Photos from the image-classification dataset "DATASETS_ORGANIZED" in the GitHub repository louieesss/Capstone. Its 3 classes are: not pollinated, pollinated, pollinating.

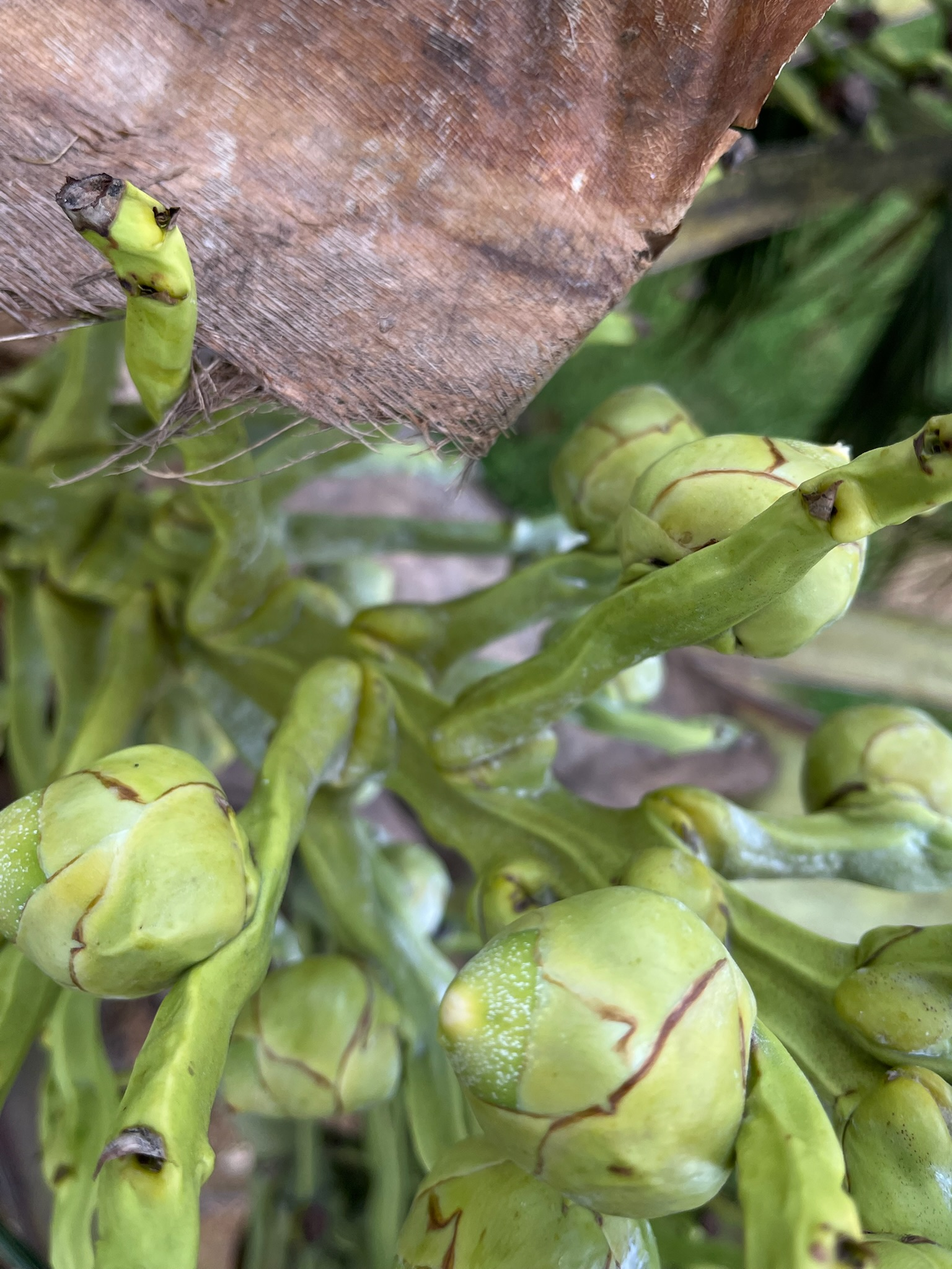
Label: pollinating

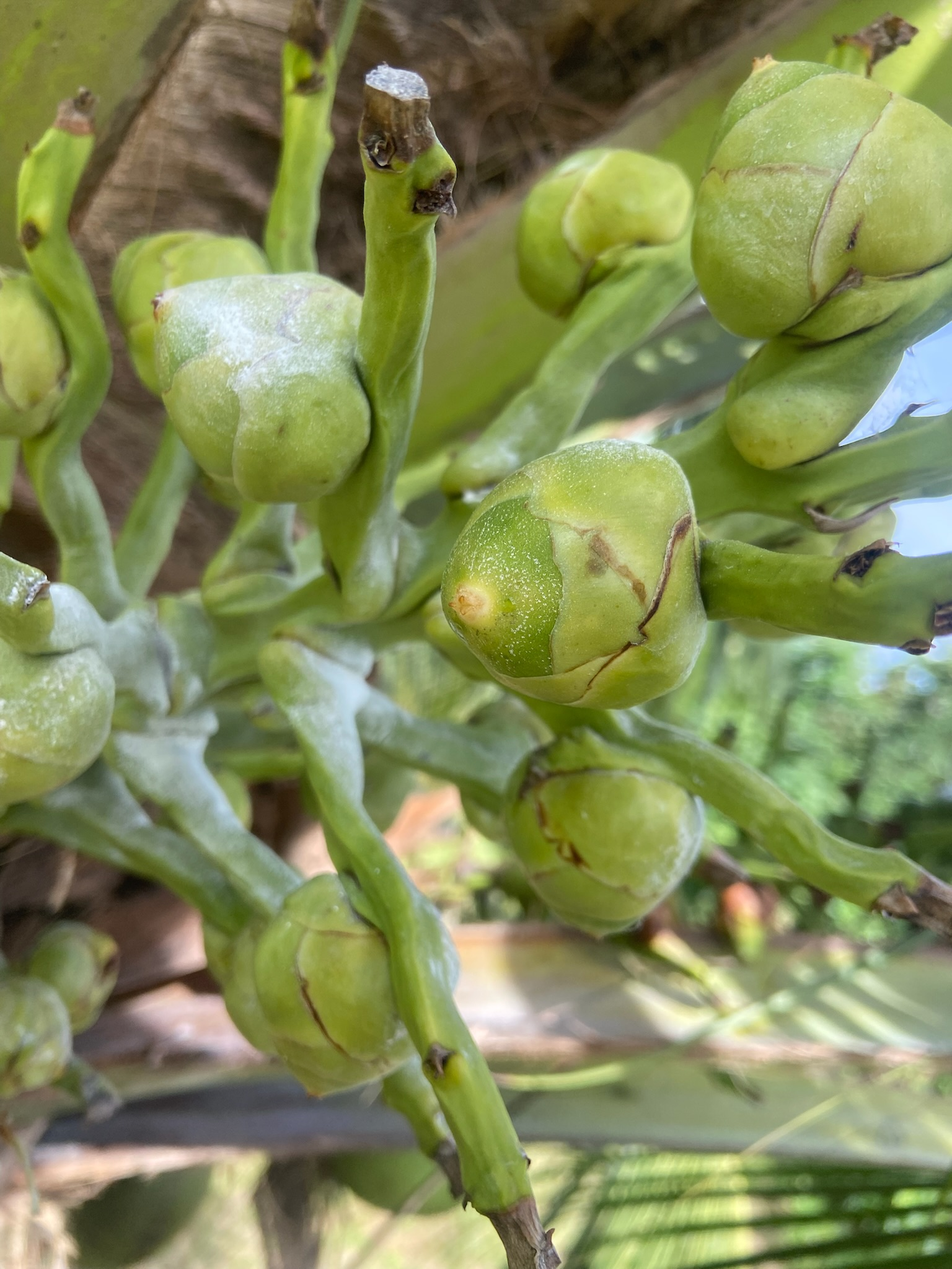
Label: pollinating

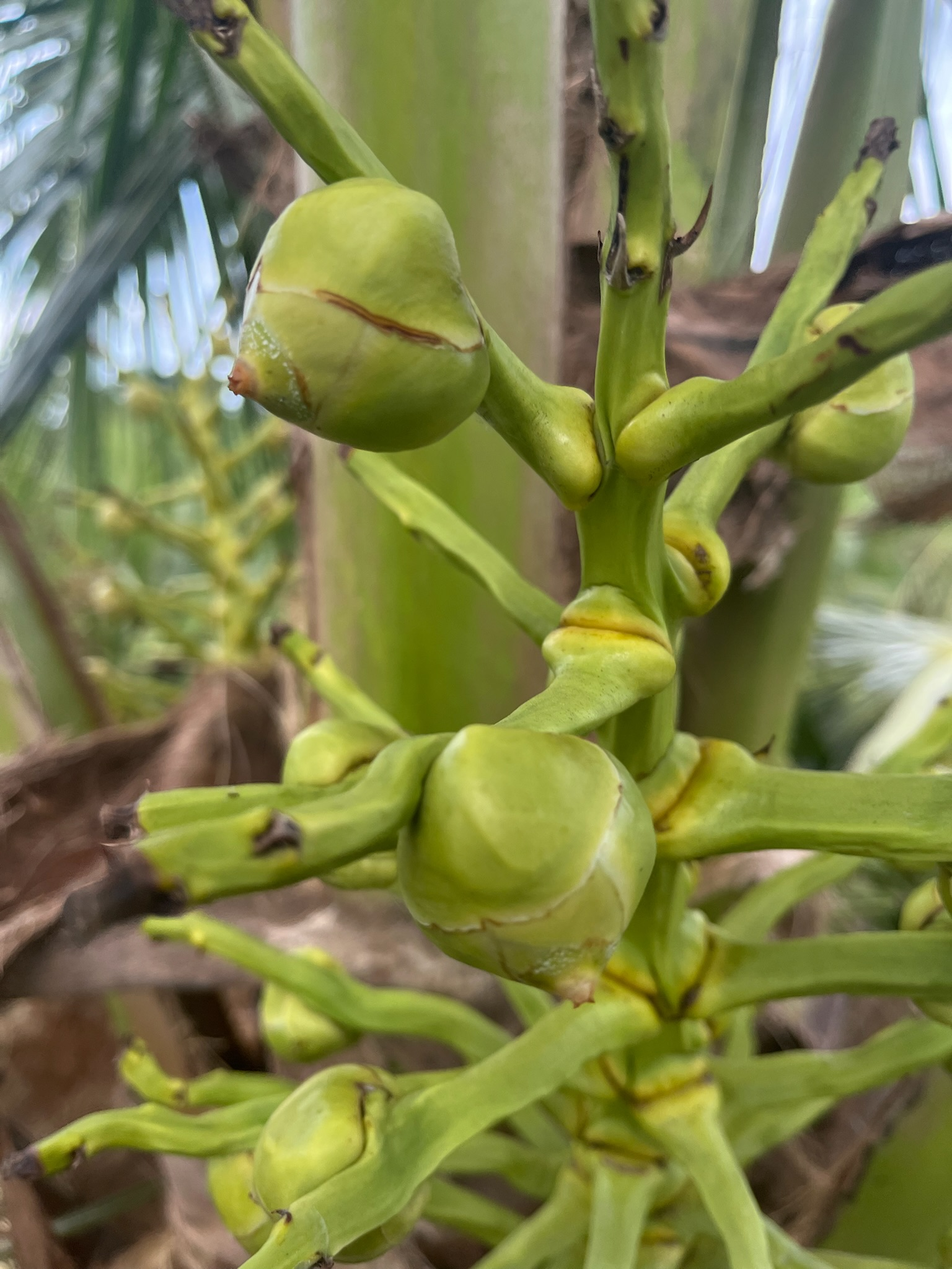
Label: pollinating

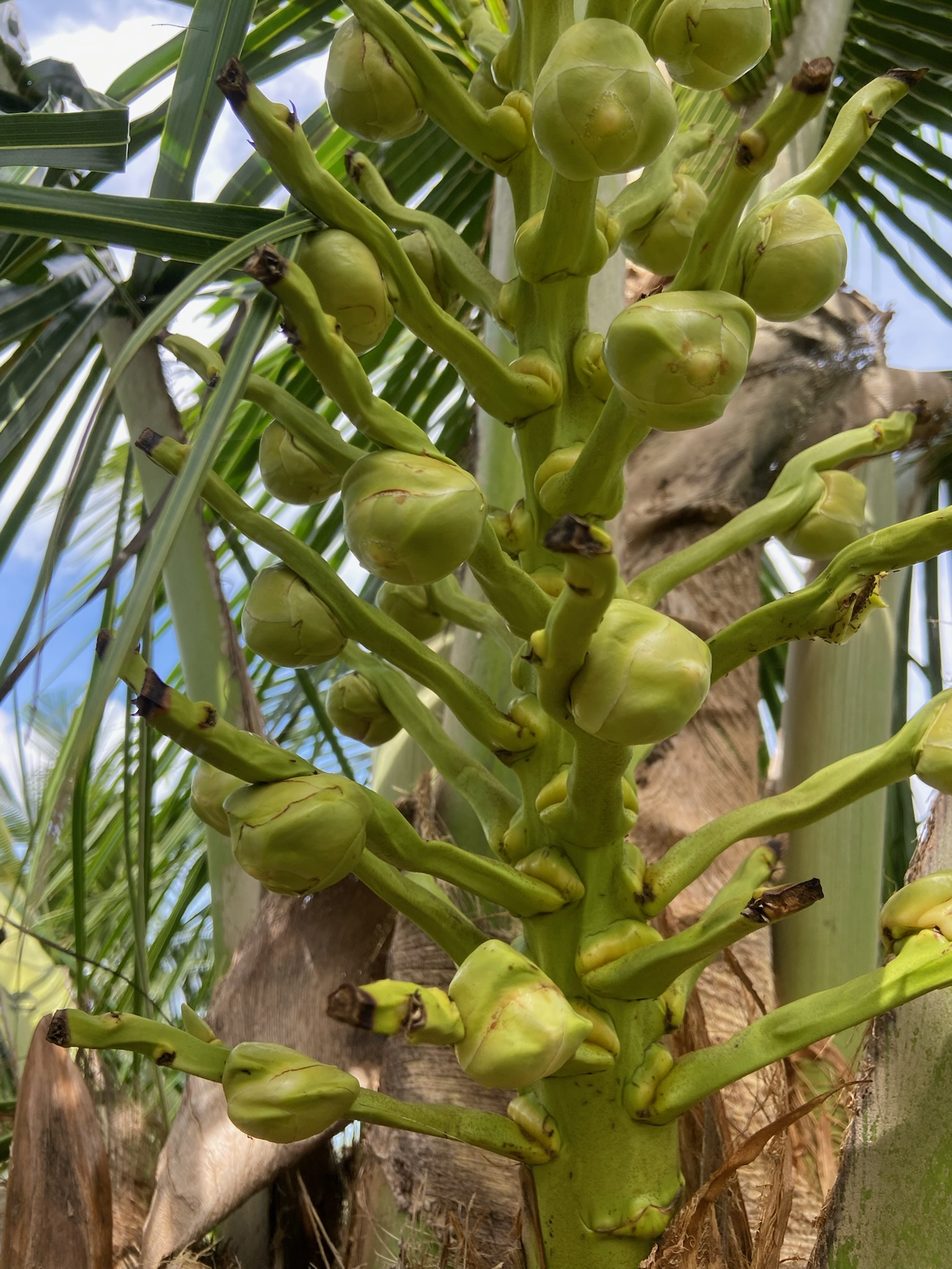
Label: not pollinated

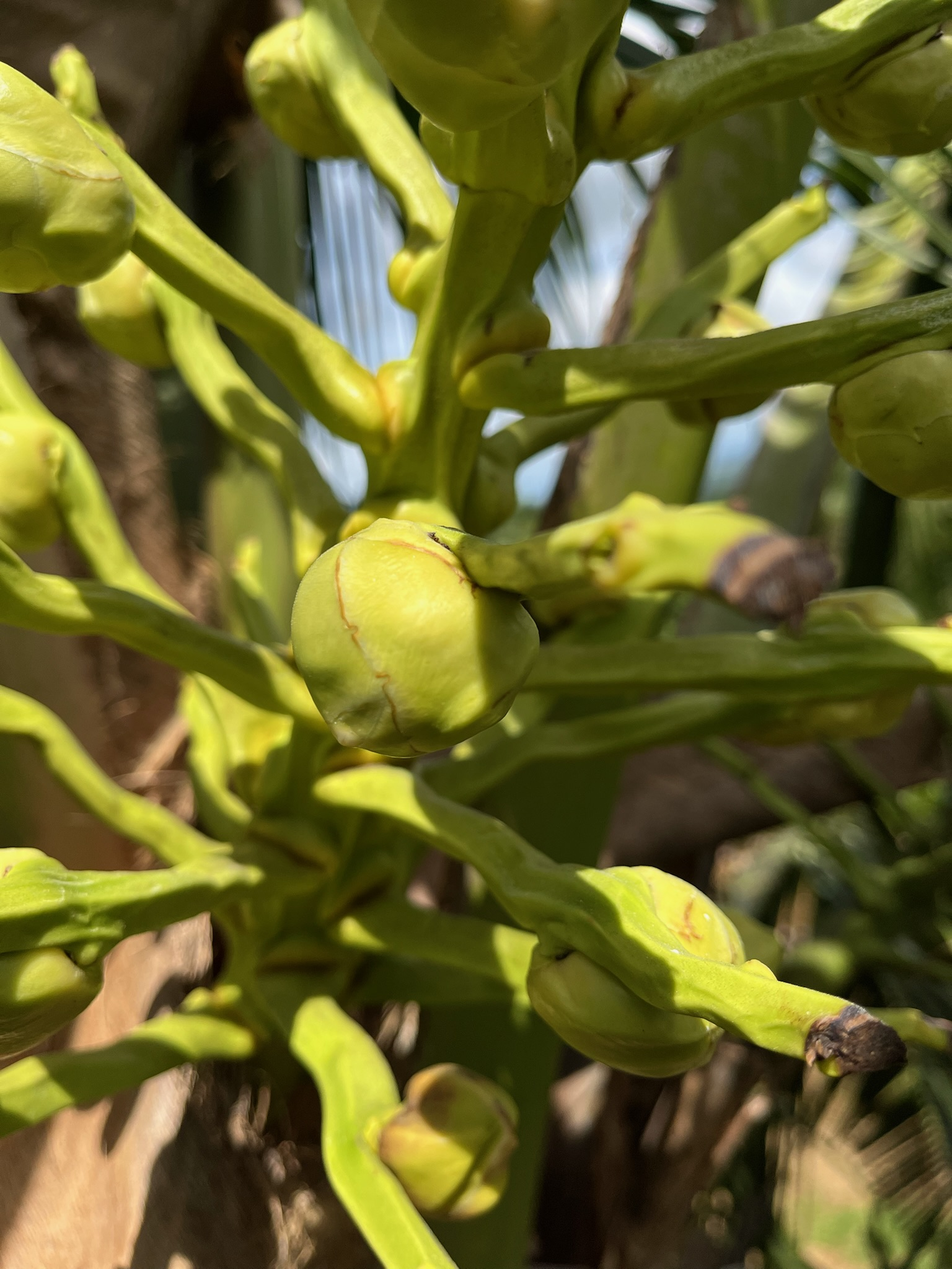
Label: not pollinated

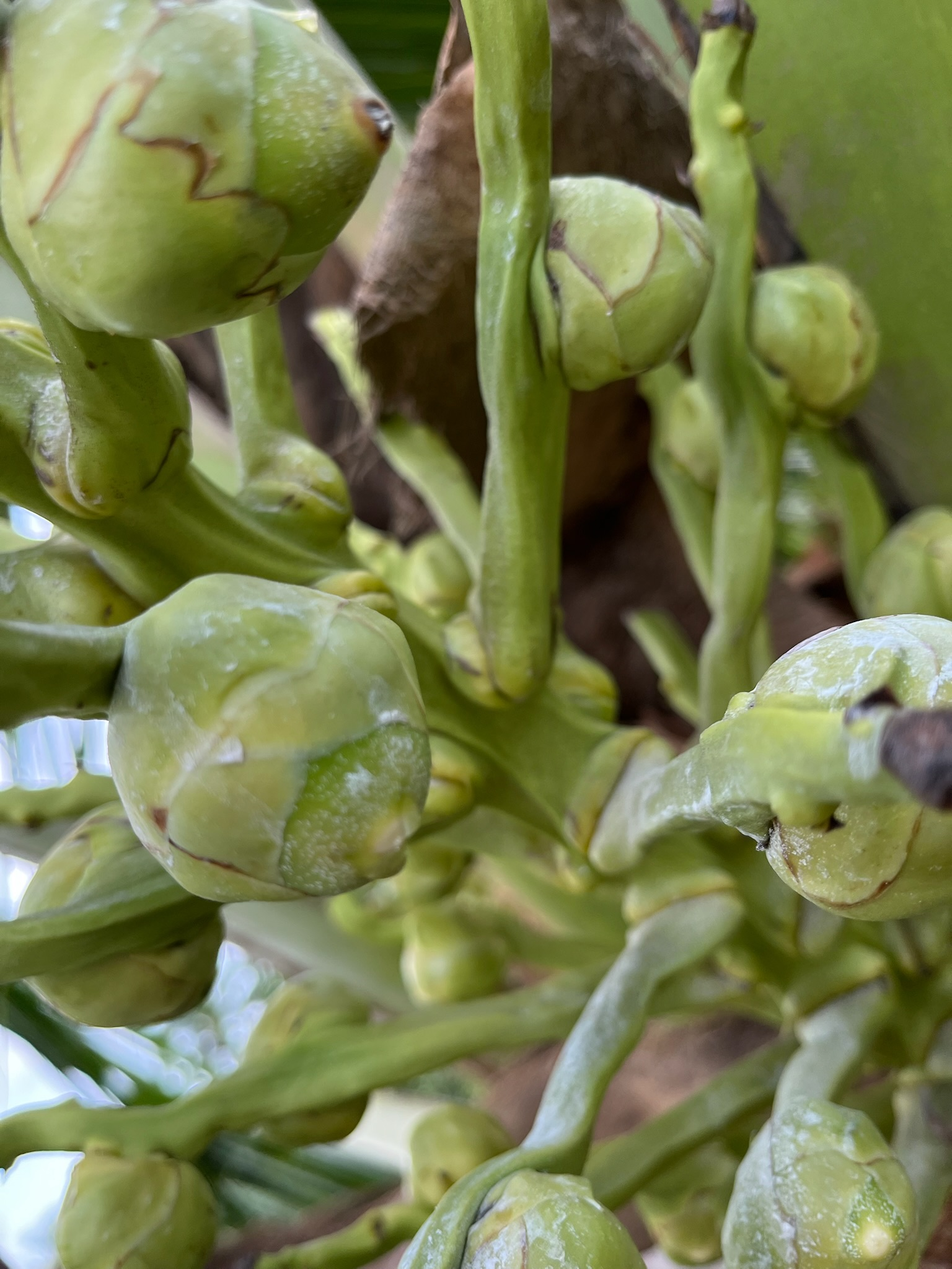
Label: pollinated
